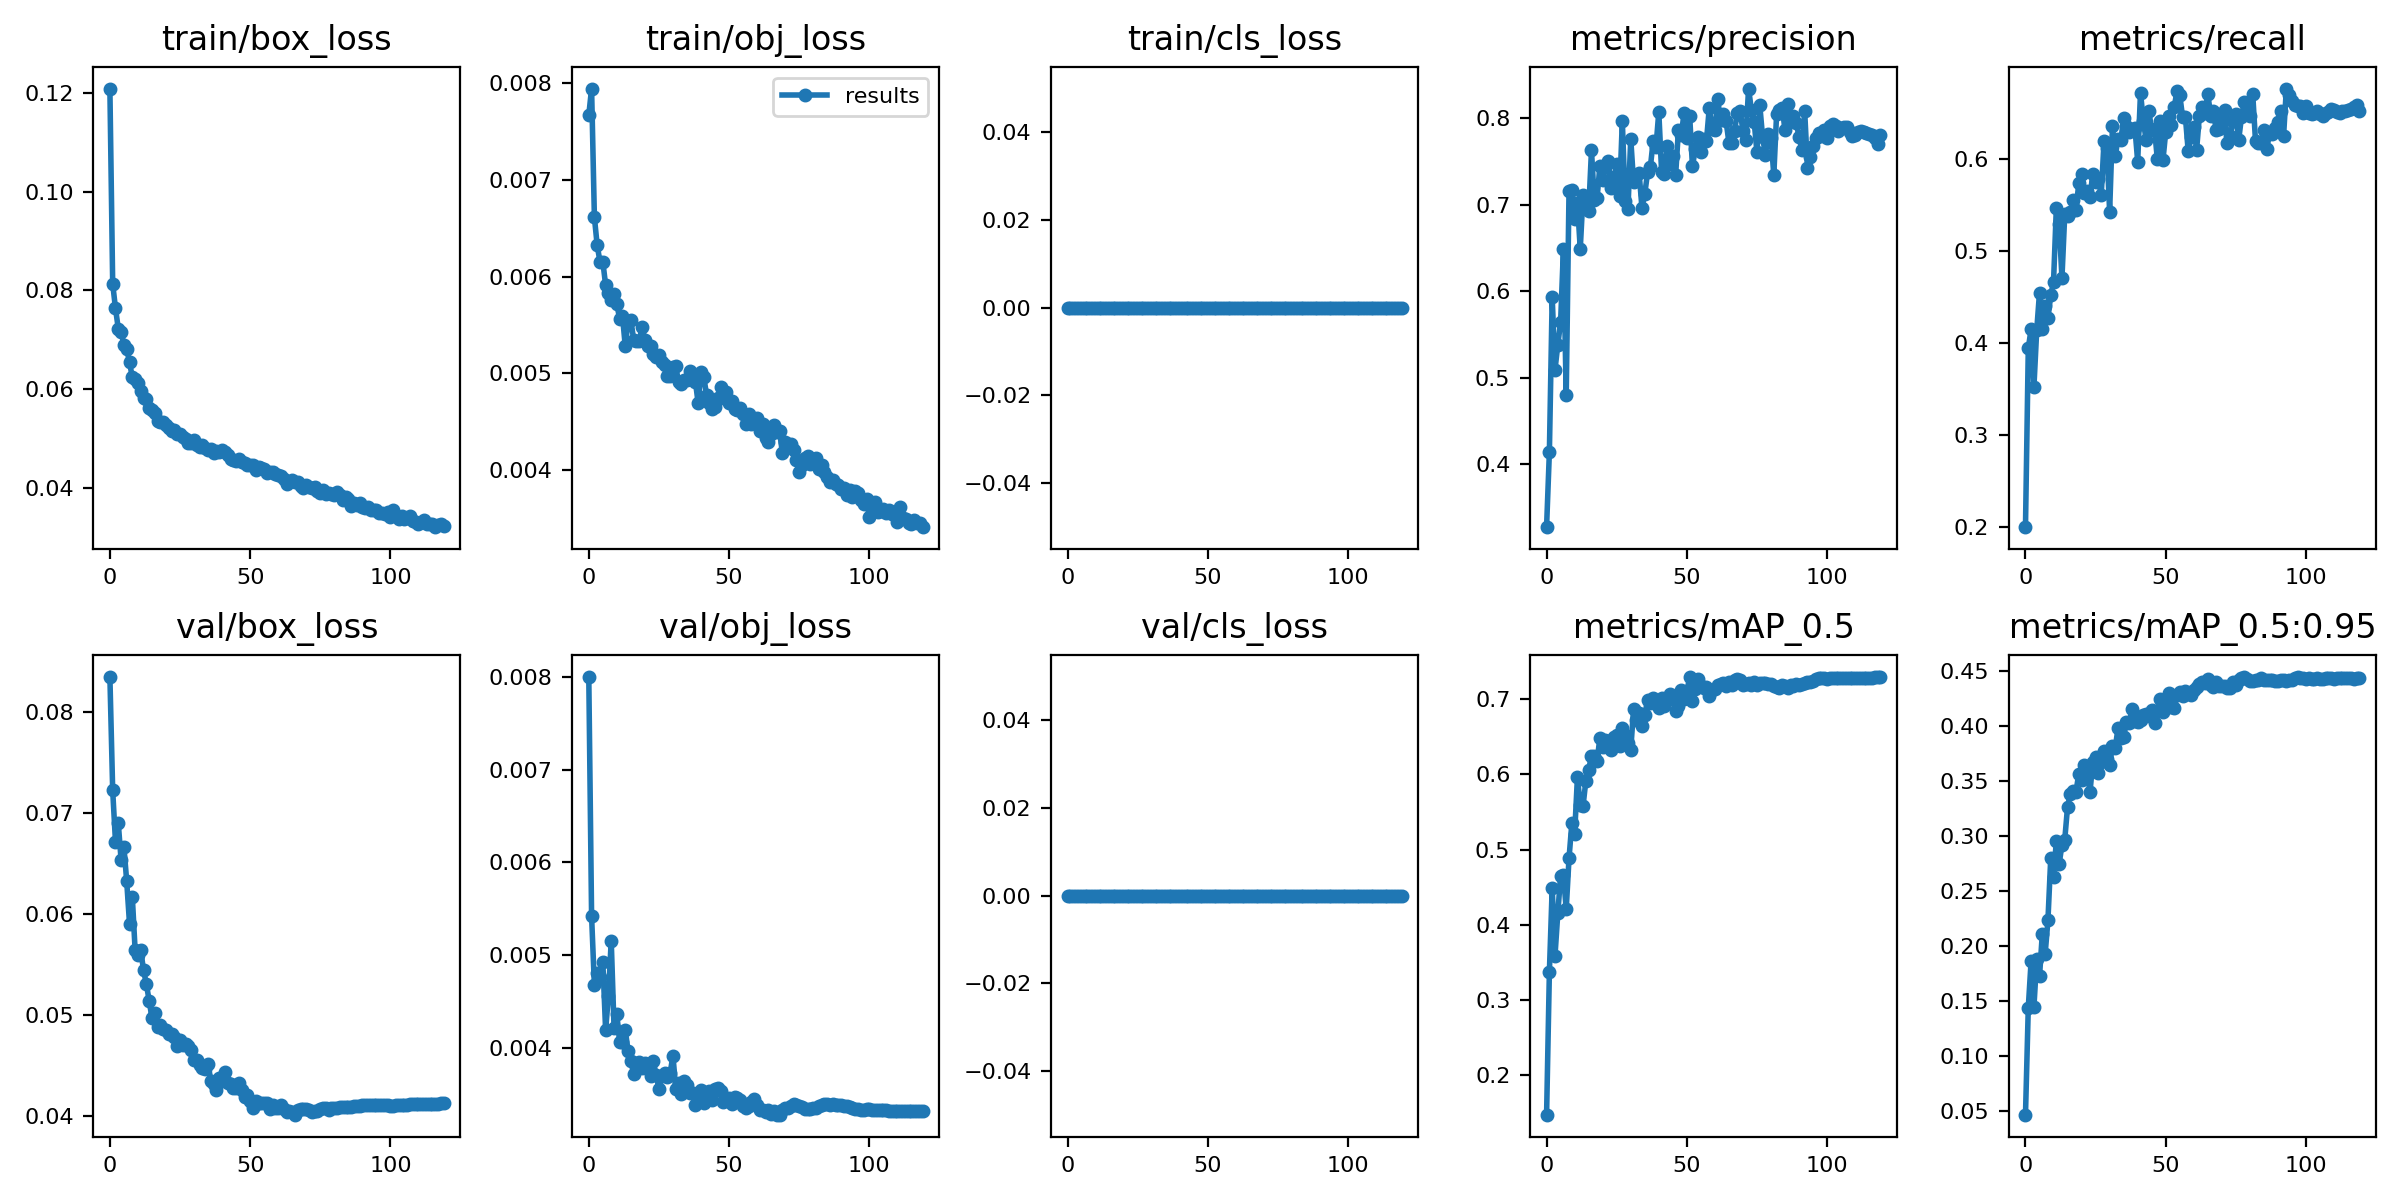

Data behind this chart, as committed beside it:
epoch, train/box_loss, train/obj_loss, train/cls_loss, metrics/precision, metrics/recall, metrics/mAP_0.5, metrics/mAP_0.5:0.95, val/box_loss, val/obj_loss, val/cls_loss, x/lr0, x/lr1, x/lr2
0, 0.1208, 0.007672, 0, 0.328, 0.2009, 0.1472, 0.04632, 0.08349, 0.008005, 0, 0.001654, 0.001654, 0.09127
1, 0.08133, 0.007947, 0, 0.4144, 0.3943, 0.3374, 0.1439, 0.07221, 0.005418, 0, 0.003317, 0.003317, 0.07563
2, 0.07635, 0.006616, 0, 0.5935, 0.415, 0.449, 0.1859, 0.0671, 0.004672, 0, 0.004978, 0.004978, 0.05998
3, 0.07224, 0.006324, 0, 0.5092, 0.3519, 0.3589, 0.1441, 0.06895, 0.004801, 0, 0.006636, 0.006636, 0.04434
4, 0.07155, 0.006155, 0, 0.5383, 0.4136, 0.4152, 0.1877, 0.06532, 0.004764, 0, 0.008288, 0.008288, 0.02869
5, 0.06903, 0.006157, 0, 0.5643, 0.4546, 0.4654, 0.1721, 0.06665, 0.004928, 0, 0.009934, 0.009934, 0.01303
6, 0.06818, 0.005915, 0, 0.6485, 0.415, 0.4658, 0.2111, 0.0632, 0.00419, 0, 0.01021, 0.01021, 0.01021
7, 0.06544, 0.005836, 0, 0.4798, 0.4399, 0.4207, 0.1924, 0.05901, 0.004559, 0, 0.01021, 0.01021, 0.01021
8, 0.06239, 0.005759, 0, 0.7163, 0.4267, 0.4887, 0.2231, 0.06164, 0.005156, 0, 0.01019, 0.01019, 0.01019
9, 0.06215, 0.005824, 0, 0.7174, 0.4516, 0.5348, 0.2795, 0.05636, 0.004217, 0, 0.01017, 0.01017, 0.01017
10, 0.06126, 0.005717, 0, 0.6833, 0.4663, 0.521, 0.2627, 0.05593, 0.00436, 0, 0.01014, 0.01014, 0.01014
11, 0.05965, 0.005566, 0, 0.7023, 0.5466, 0.5965, 0.2953, 0.05641, 0.004057, 0, 0.01012, 0.01012, 0.01012
12, 0.05819, 0.005599, 0, 0.6489, 0.5293, 0.5593, 0.2743, 0.05438, 0.004065, 0, 0.01008, 0.01008, 0.01008
13, 0.05799, 0.005283, 0, 0.7117, 0.4707, 0.558, 0.2921, 0.05306, 0.004195, 0, 0.01005, 0.01005, 0.01005
14, 0.05618, 0.005528, 0, 0.709, 0.5395, 0.5918, 0.2968, 0.05138, 0.003961, 0, 0.01001, 0.01001, 0.01001
15, 0.05579, 0.005551, 0, 0.6924, 0.5381, 0.6058, 0.3267, 0.04969, 0.003852, 0, 0.009967, 0.009967, 0.009967
16, 0.05523, 0.00535, 0, 0.7627, 0.5421, 0.6252, 0.3381, 0.05019, 0.003717, 0, 0.009923, 0.009923, 0.009923
17, 0.05358, 0.00534, 0, 0.7056, 0.5554, 0.6242, 0.3412, 0.04876, 0.003836, 0, 0.009876, 0.009876, 0.009876
18, 0.05342, 0.005339, 0, 0.7077, 0.544, 0.6183, 0.3402, 0.04902, 0.003845, 0, 0.009826, 0.009826, 0.009826
19, 0.05344, 0.00548, 0, 0.7447, 0.5733, 0.6484, 0.3567, 0.04856, 0.003779, 0, 0.009773, 0.009773, 0.009773
20, 0.05274, 0.005344, 0, 0.7289, 0.5836, 0.6364, 0.3506, 0.04848, 0.003832, 0, 0.009718, 0.009718, 0.009718
21, 0.05219, 0.005287, 0, 0.744, 0.5625, 0.6454, 0.3644, 0.04809, 0.003764, 0, 0.009659, 0.009659, 0.009659
22, 0.05156, 0.005281, 0, 0.7501, 0.5645, 0.6443, 0.3592, 0.04807, 0.003692, 0, 0.009598, 0.009598, 0.009598
23, 0.05171, 0.005203, 0, 0.7187, 0.5583, 0.6327, 0.3401, 0.04779, 0.003854, 0, 0.009535, 0.009535, 0.009535
24, 0.05088, 0.00517, 0, 0.7316, 0.5835, 0.6494, 0.3675, 0.04686, 0.003707, 0, 0.009468, 0.009468, 0.009468
25, 0.05089, 0.005187, 0, 0.7466, 0.5746, 0.6525, 0.3722, 0.04746, 0.003558, 0, 0.0094, 0.0094, 0.0094
26, 0.05023, 0.005121, 0, 0.7099, 0.5776, 0.6374, 0.3574, 0.04702, 0.003691, 0, 0.009328, 0.009328, 0.009328
27, 0.0499, 0.005085, 0, 0.7967, 0.5601, 0.6614, 0.3675, 0.04706, 0.003721, 0, 0.009254, 0.009254, 0.009254
28, 0.04919, 0.004973, 0, 0.7045, 0.6188, 0.6519, 0.3778, 0.04686, 0.003682, 0, 0.009178, 0.009178, 0.009178
29, 0.04912, 0.004973, 0, 0.6946, 0.6114, 0.6414, 0.3697, 0.0465, 0.003724, 0, 0.009099, 0.009099, 0.009099
30, 0.04974, 0.005065, 0, 0.7763, 0.5425, 0.6327, 0.3648, 0.04556, 0.003915, 0, 0.009018, 0.009018, 0.009018
31, 0.04866, 0.005072, 0, 0.7259, 0.6349, 0.6865, 0.3819, 0.04555, 0.003557, 0, 0.008935, 0.008935, 0.008935
32, 0.04839, 0.004913, 0, 0.7348, 0.6026, 0.6731, 0.3804, 0.04498, 0.003618, 0, 0.00885, 0.00885, 0.00885
33, 0.04868, 0.004895, 0, 0.7361, 0.6217, 0.6824, 0.3983, 0.04472, 0.003505, 0, 0.008762, 0.008762, 0.008762
34, 0.04815, 0.004932, 0, 0.6963, 0.6202, 0.6652, 0.3887, 0.04465, 0.003645, 0, 0.008672, 0.008672, 0.008672
35, 0.04764, 0.004929, 0, 0.7124, 0.6437, 0.6789, 0.3901, 0.04509, 0.003599, 0, 0.008581, 0.008581, 0.008581
36, 0.04795, 0.005022, 0, 0.7372, 0.6349, 0.6993, 0.4036, 0.04346, 0.003511, 0, 0.008487, 0.008487, 0.008487
37, 0.04703, 0.004942, 0, 0.7435, 0.6291, 0.6946, 0.403, 0.0431, 0.003511, 0, 0.008391, 0.008391, 0.008391
38, 0.04746, 0.004917, 0, 0.7738, 0.632, 0.7023, 0.4158, 0.04252, 0.003383, 0, 0.008294, 0.008294, 0.008294
39, 0.04735, 0.004692, 0, 0.7667, 0.6334, 0.6933, 0.4047, 0.04377, 0.00347, 0, 0.008195, 0.008195, 0.008195
40, 0.04779, 0.005013, 0, 0.8072, 0.5968, 0.6883, 0.4034, 0.04346, 0.003548, 0, 0.008094, 0.008094, 0.008094
41, 0.0473, 0.004962, 0, 0.738, 0.6715, 0.702, 0.4055, 0.04429, 0.003401, 0, 0.007991, 0.007991, 0.007991
42, 0.04661, 0.004776, 0, 0.7355, 0.6408, 0.6908, 0.4097, 0.04326, 0.003495, 0, 0.007887, 0.007887, 0.007887
43, 0.04598, 0.004694, 0, 0.7675, 0.6202, 0.6988, 0.4111, 0.04315, 0.003533, 0, 0.007782, 0.007782, 0.007782
44, 0.04558, 0.004635, 0, 0.7472, 0.651, 0.7074, 0.4093, 0.04274, 0.003436, 0, 0.007674, 0.007674, 0.007674
45, 0.04541, 0.004648, 0, 0.7567, 0.6305, 0.7008, 0.4148, 0.04272, 0.003555, 0, 0.007566, 0.007566, 0.007566
46, 0.04594, 0.004749, 0, 0.7341, 0.632, 0.6849, 0.4027, 0.04322, 0.003563, 0, 0.007457, 0.007457, 0.007457
47, 0.04535, 0.004861, 0, 0.7865, 0.5995, 0.6916, 0.4137, 0.04256, 0.003527, 0, 0.007346, 0.007346, 0.007346
48, 0.04507, 0.004746, 0, 0.7803, 0.6407, 0.7128, 0.4246, 0.04183, 0.003417, 0, 0.007234, 0.007234, 0.007234
49, 0.04472, 0.004804, 0, 0.8056, 0.5982, 0.7011, 0.4128, 0.04204, 0.003437, 0, 0.007121, 0.007121, 0.007121
50, 0.04467, 0.004693, 0, 0.777, 0.629, 0.7106, 0.424, 0.04148, 0.003453, 0, 0.007007, 0.007007, 0.007007
51, 0.0447, 0.00472, 0, 0.8028, 0.6466, 0.7291, 0.43, 0.04075, 0.003387, 0, 0.006892, 0.006892, 0.006892
52, 0.04364, 0.004634, 0, 0.7444, 0.6364, 0.6979, 0.4173, 0.04145, 0.003472, 0, 0.006776, 0.006776, 0.006776
53, 0.04431, 0.00462, 0, 0.7639, 0.6554, 0.7135, 0.4161, 0.04127, 0.003458, 0, 0.00666, 0.00666, 0.00666
54, 0.04405, 0.004646, 0, 0.7779, 0.673, 0.7267, 0.4282, 0.04123, 0.003432, 0, 0.006543, 0.006543, 0.006543
55, 0.04394, 0.004577, 0, 0.7612, 0.6686, 0.7176, 0.4308, 0.04121, 0.003369, 0, 0.006425, 0.006425, 0.006425
56, 0.04313, 0.004476, 0, 0.7755, 0.6452, 0.7152, 0.4275, 0.04124, 0.003351, 0, 0.006307, 0.006307, 0.006307
57, 0.04325, 0.004582, 0, 0.774, 0.6452, 0.7166, 0.4317, 0.04068, 0.003375, 0, 0.006189, 0.006189, 0.006189
58, 0.04324, 0.004474, 0, 0.8121, 0.6083, 0.7049, 0.4304, 0.04107, 0.003417, 0, 0.00607, 0.00607, 0.00607
59, 0.04279, 0.004484, 0, 0.787, 0.623, 0.7124, 0.4279, 0.04074, 0.003443, 0, 0.005951, 0.005951, 0.005951
... 60 more rows
